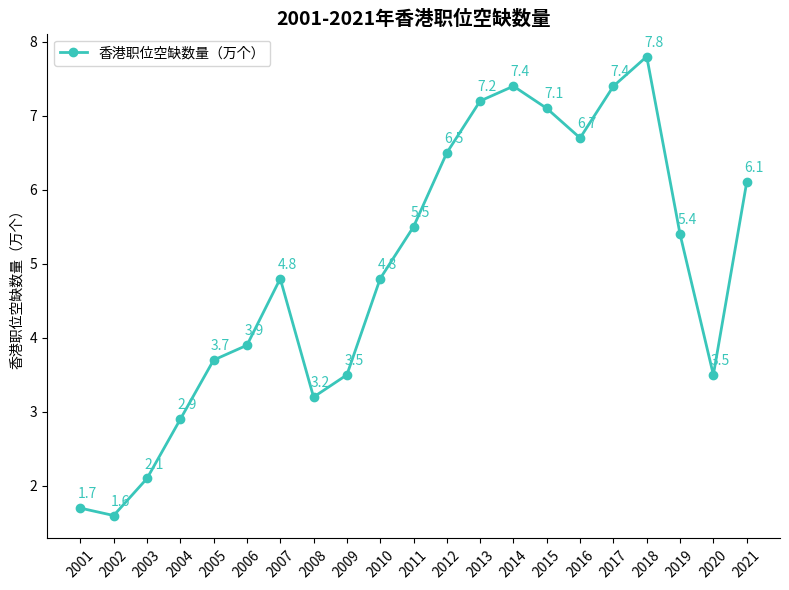

This figure's Python source:
import matplotlib.pyplot as plt
import numpy as np

# 年份
years = np.arange(2001, 2022)
# 香港职位空缺数量（万个），数据大体一致即可
vacancies = [1.7, 1.6, 2.1, 2.9, 3.7, 3.9, 4.8, 3.2, 3.5, 4.8, 5.5, 6.5, 7.2, 7.4, 7.1, 6.7, 7.4, 7.8, 5.4, 3.5, 6.1]

# 创建画布和子图
fig, ax = plt.subplots(figsize=(8, 6))

# 绘制折线图
line, = ax.plot(years, vacancies, marker='o', color="#39C6BA", label="香港职位空缺数量（万个）", linewidth=2)

# 添加数据标注
for x, y in zip(years, vacancies):
    ax.annotate(f'{y}',
                xy=(x, y),
                xytext=(5, 5),  # 标注位置调整
                textcoords="offset points",
                ha='center', va='bottom',
                color="#39C6BA")

# 设置x轴刻度和标签
ax.set_xticks(years)
ax.set_xticklabels(years, rotation=45)
# 设置y轴标签
ax.set_ylabel("香港职位空缺数量（万个）")
# 设置标题
ax.set_title("2001-2021年香港职位空缺数量", fontsize=14, fontweight="bold")

# 添加图例
ax.legend()

# 美化图表，隐藏顶部和右侧边框
for spine in ["top", "right"]:
    ax.spines[spine].set_visible(False)

plt.tight_layout()  # 自动调整布局
plt.show()
